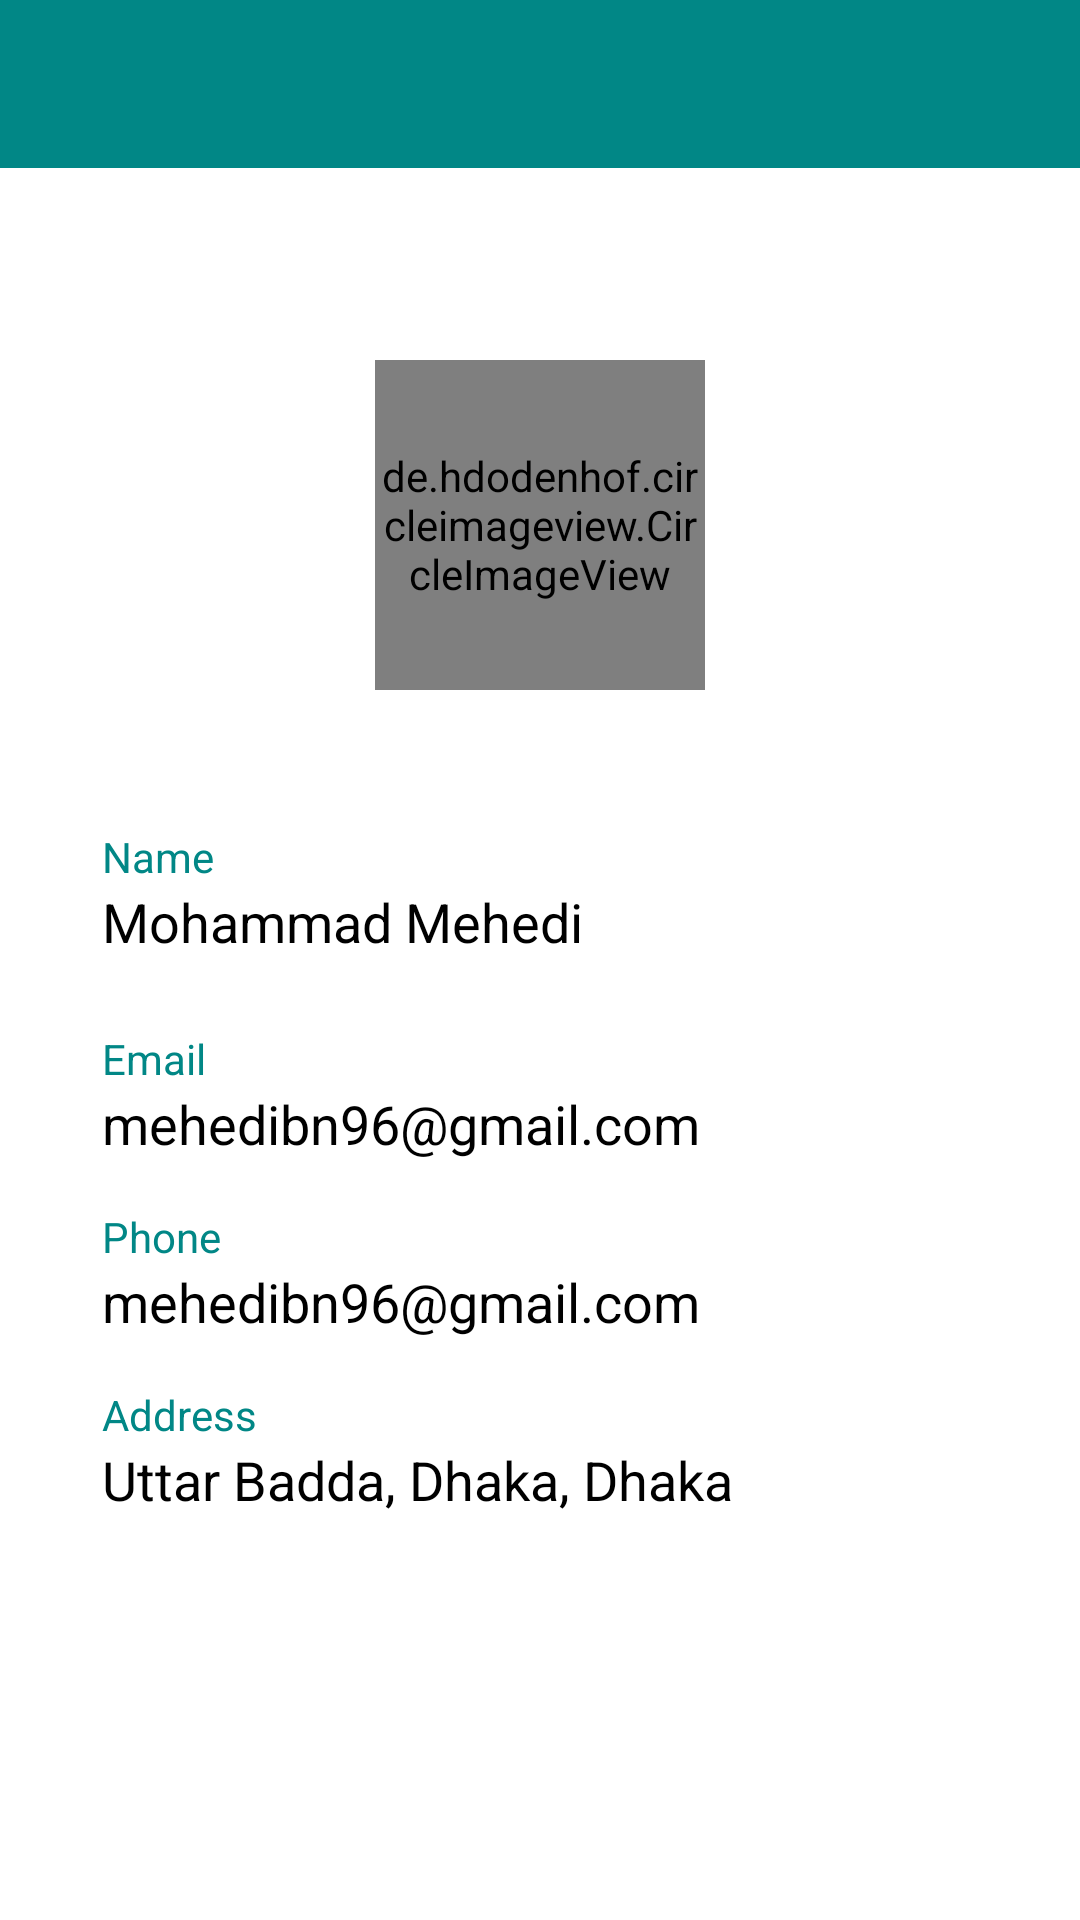

Android layout source for this screen:
<!-- AndroidManifest.xml: application theme Theme.FindThing -->
<!-- res/layout/activity_profile.xml -->
<?xml version="1.0" encoding="utf-8"?>
<ScrollView xmlns:android="http://schemas.android.com/apk/res/android"
    xmlns:app="http://schemas.android.com/apk/res-auto"
    xmlns:tools="http://schemas.android.com/tools"
    android:layout_width="match_parent"
    android:layout_height="match_parent"
    android:background="@color/white"
    tools:context=".profileActivity.views.ProfileActivity">


    <LinearLayout
        android:layout_width="match_parent"
        android:layout_height="wrap_content"
        android:orientation="vertical">

        <androidx.appcompat.widget.Toolbar
            android:id="@+id/toolbarProfile"
            android:layout_width="match_parent"
            android:layout_height="?attr/actionBarSize"
            android:background="@color/teal_700"
            app:contentInsetStartWithNavigation="0dp"
            android:theme="@style/Base.ThemeOverlay.AppCompat.Dark.ActionBar" >

        </androidx.appcompat.widget.Toolbar>


        <de.hdodenhof.circleimageview.CircleImageView
            android:id="@+id/imageView"
            android:layout_width="110dp"
            android:layout_height="110dp"
            android:layout_marginTop="64dp"
            android:layout_gravity="center"
            android:src="@drawable/profile"
            app:civ_border_color="@color/teal_200"
            app:civ_border_width="1dp" />


        <LinearLayout
            android:layout_width="match_parent"
            android:layout_height="wrap_content"
            android:layout_marginHorizontal="24dp"
            android:orientation="vertical"
            android:padding="10dp">

            <TextView
                android:layout_width="wrap_content"
                android:layout_height="wrap_content"
                android:layout_marginTop="36dp"
                android:text="Name"
                android:textColor="@color/teal_700" />

            <TextView
                android:id="@+id/fullNameTvId"
                android:layout_width="wrap_content"
                android:layout_height="wrap_content"
                android:text="Mohammad Mehedi"
                android:layout_marginBottom="24dp"
                android:textColor="@color/black"
                android:textSize="18sp" />

            <TextView
                android:layout_width="wrap_content"
                android:layout_height="wrap_content"
                android:text="Email"
                android:textColor="@color/teal_700" />

            <TextView
                android:id="@+id/emailTvId"
                android:layout_width="wrap_content"
                android:layout_height="wrap_content"
                android:text="mehedibn96@gmail.com"
                android:layout_marginBottom="16dp"
                android:textColor="@color/black"
                android:textSize="18sp" />

            <TextView
                android:layout_width="wrap_content"
                android:layout_height="wrap_content"
                android:text="Phone"
                android:textColor="@color/teal_700" />

            <TextView
                android:id="@+id/phoneTvId"
                android:layout_width="wrap_content"
                android:layout_height="wrap_content"
                android:text="mehedibn96@gmail.com"
                android:layout_marginBottom="16dp"
                android:textColor="@color/black"
                android:textSize="18sp" />

            <TextView
                android:layout_width="wrap_content"
                android:layout_height="wrap_content"
                android:text="Address"
                android:textColor="@color/teal_700" />

            <TextView
                android:id="@+id/addressTvId"
                android:layout_width="wrap_content"
                android:layout_height="wrap_content"
                android:text="Uttar Badda, Dhaka, Dhaka"
                android:layout_marginBottom="16dp"
                android:textColor="@color/black"
                android:textSize="18sp" />

        </LinearLayout>



    </LinearLayout>

</ScrollView>
<!-- resources referenced by this layout -->
<resources>
  <color name="black">#FF000000</color>
  <color name="teal_200">#119BE7</color>
  <color name="teal_700">#FF018786</color>
  <color name="white">#FFFFFFFF</color>
  <style name="Theme.FindThing" parent="Theme.MaterialComponents.DayNight.NoActionBar">
          
          <item name="colorPrimary">#F85100</item>
          <item name="colorPrimaryVariant">@color/teal_700</item>
          <item name="colorOnPrimary">@color/white</item>
          <item name="android:screenOrientation">portrait</item>
          
          <item name="colorSecondary">@color/teal_200</item>
          <item name="colorSecondaryVariant">@color/teal_700</item>
          <item name="colorOnSecondary">@color/black</item>
          
          <item name="android:statusBarColor" tools:targetApi="l">?attr/colorPrimaryVariant</item>
          
      </style>
</resources>
